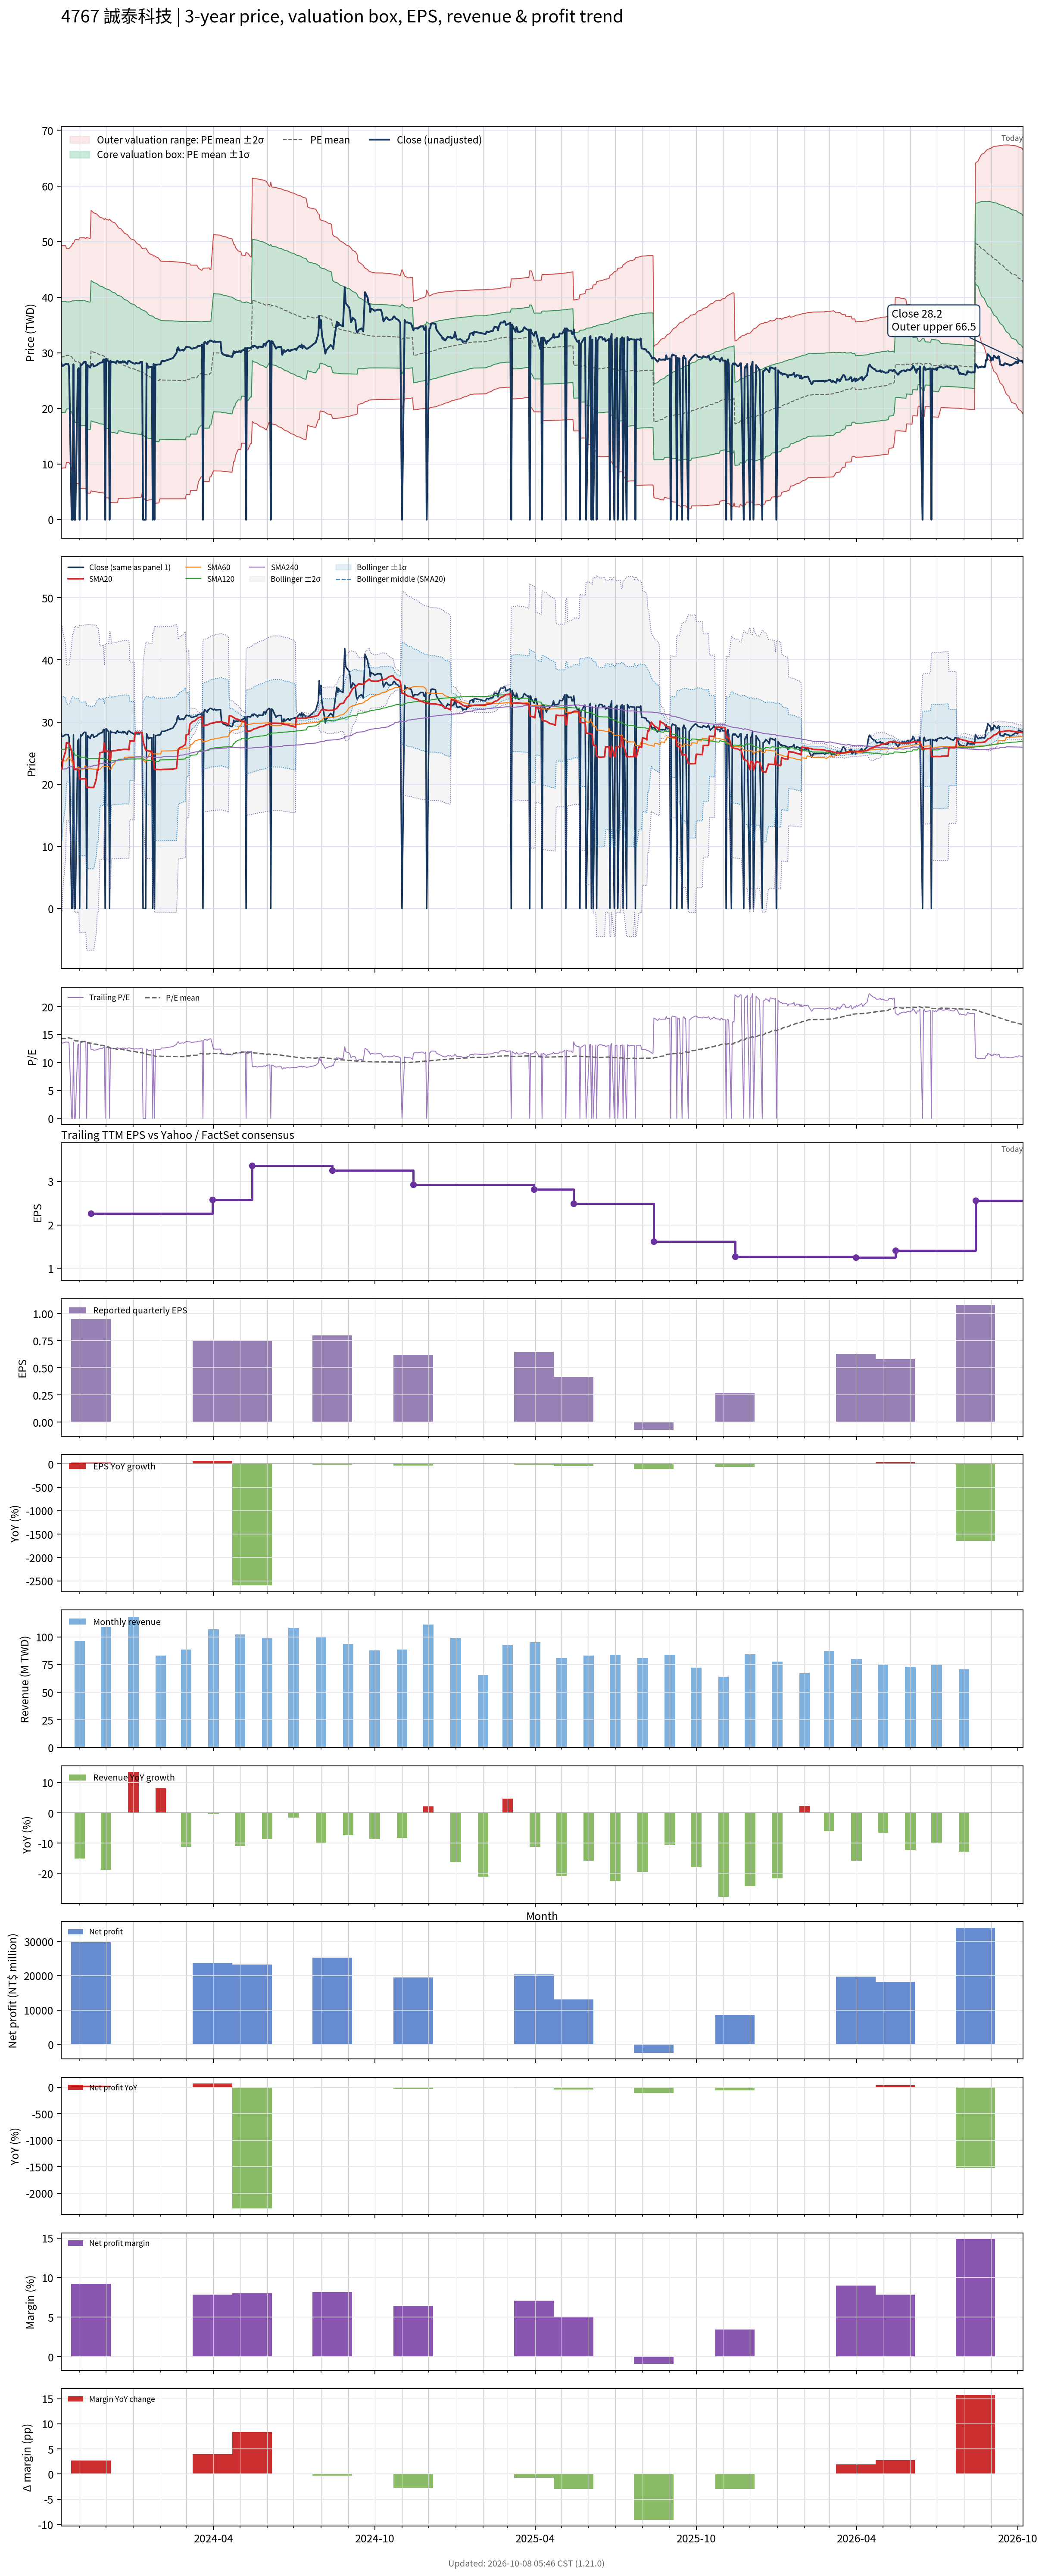

The table this chart was drawn from, first rows:
# chart-version: skill-stock-dynamic-val…
date, close, available_date, period_end, eps, ttm_eps, pe, pe_mean, pe_std, price_m2, price_m1, price_mean, price_p1, price_p2, forward_eps, forward_pe, forward_pe_mean, forward_pe_std, forward_price_m2, forward_price_m1, forward_price_mean, forward_price_p1, forward_price_p2, sma20
2023-10-11, 28.25, 2023-08-14, 2023-06-30, 0.9, 2.05, 13.78, 14.26, 4.879, 9.238, 19.24, 29.24, 39.24, 49.24, , , , , , , , , , 22.5
2023-10-12, 27.65, 2023-08-14, 2023-06-30, 0.9, 2.05, 13.49, 14.27, 4.877, 9.263, 19.26, 29.26, 39.26, 49.25, , , , , , , , , , 22.48
2023-10-13, 27.65, 2023-08-14, 2023-06-30, 0.9, 2.05, 13.49, 14.28, 4.875, 9.289, 19.28, 29.28, 39.27, 49.26, , , , , , , , , , 23.86
2023-10-16, 28, 2023-08-14, 2023-06-30, 0.9, 2.05, 13.66, 14.29, 4.871, 9.329, 19.31, 29.3, 39.29, 49.27, , , , , , , , , , 25.26
2023-10-17, 28, 2023-08-14, 2023-06-30, 0.9, 2.05, 13.66, 14.41, 4.691, 10.3, 19.92, 29.53, 39.15, 48.76, , , , , , , , , , 26.66
2023-10-18, 27.95, 2023-08-14, 2023-06-30, 0.9, 2.05, 13.63, 14.41, 4.69, 10.31, 19.92, 29.54, 39.15, 48.77, , , , , , , , , , 26.64
2023-10-19, 28, 2023-08-14, 2023-06-30, 0.9, 2.05, 13.66, 14.41, 4.69, 10.31, 19.93, 29.54, 39.16, 48.77, , , , , , , , , , 26.62
2023-10-20, 27.5, 2023-08-14, 2023-06-30, 0.9, 2.05, 13.41, 14.4, 4.69, 10.29, 19.9, 29.52, 39.14, 48.75, , , , , , , , , , 26.61
2023-10-23, 0.000000, 2023-08-14, 2023-06-30, 0.9, 2.05, 0.000000, 14.28, 4.871, 9.313, 19.3, 29.28, 39.27, 49.26, , , , , , , , , , 25.2
2023-10-24, 0.000000, 2023-08-14, 2023-06-30, 0.9, 2.05, 0.000000, 14.16, 5.042, 8.354, 18.69, 29.03, 39.36, 49.7, , , , , , , , , , 23.8
2023-10-25, 27.95, 2023-08-14, 2023-06-30, 0.9, 2.05, 13.63, 14.14, 5.04, 8.327, 18.66, 28.99, 39.32, 49.66, , , , , , , , , , 23.8
2023-10-26, 0.000000, 2023-08-14, 2023-06-30, 0.9, 2.05, 0.000000, 14.01, 5.199, 7.398, 18.06, 28.71, 39.37, 50.03, , , , , , , , , , 22.39
2023-10-27, 0.000000, 2023-08-14, 2023-06-30, 0.9, 2.05, 0.000000, 13.87, 5.351, 6.505, 17.47, 28.44, 39.41, 50.38, , , , , , , , , , 22.39
2023-10-30, 27, 2023-08-14, 2023-06-30, 0.9, 2.05, 13.17, 13.86, 5.349, 6.474, 17.44, 28.41, 39.37, 50.34, , , , , , , , , , 22.33
2023-10-31, 27.25, 2023-08-14, 2023-06-30, 0.9, 2.05, 13.29, 13.85, 5.349, 6.452, 17.42, 28.38, 39.35, 50.32, , , , , , , , , , 22.28
2023-11-01, 0.000000, 2023-08-14, 2023-06-30, 0.9, 2.05, 0.000000, 13.73, 5.496, 5.617, 16.88, 28.15, 39.42, 50.69, , , , , , , , , , 20.87
2023-11-02, 27.95, 2023-08-14, 2023-06-30, 0.9, 2.05, 13.63, 13.73, 5.496, 5.62, 16.89, 28.15, 39.42, 50.69, , , , , , , , , , 20.86
2023-11-03, 27.75, 2023-08-14, 2023-06-30, 0.9, 2.05, 13.54, 13.74, 5.496, 5.631, 16.9, 28.16, 39.43, 50.7, , , , , , , , , , 20.85
2023-11-06, 28.35, 2023-08-14, 2023-06-30, 0.9, 2.05, 13.83, 13.75, 5.495, 5.656, 16.92, 28.19, 39.45, 50.72, , , , , , , , , , 20.87
2023-11-07, 28.35, 2023-08-14, 2023-06-30, 0.9, 2.05, 13.83, 13.72, 5.486, 5.636, 16.88, 28.13, 39.38, 50.62, , , , , , , , , , 20.88
2023-11-08, 28.35, 2023-08-14, 2023-06-30, 0.9, 2.05, 13.83, 13.69, 5.477, 5.617, 16.84, 28.07, 39.3, 50.53, , , , , , , , , , 20.89
2023-11-09, 0.000000, 2023-08-14, 2023-06-30, 0.9, 2.05, 0.000000, 13.55, 5.608, 4.786, 16.28, 27.78, 39.28, 50.77, , , , , , , , , , 19.5
2023-11-10, 27.8, 2023-08-14, 2023-06-30, 0.9, 2.05, 13.56, 13.52, 5.598, 4.765, 16.24, 27.72, 39.19, 50.67, , , , , , , , , , 19.51
2023-11-13, 27.35, 2023-08-14, 2023-06-30, 0.9, 2.05, 13.34, 13.49, 5.588, 4.741, 16.2, 27.65, 39.11, 50.56, , , , , , , , , , 19.48
2023-11-14, 27.8, 2023-11-14, 2023-09-30, 0.95, 2.26, 12.3, 13.45, 5.578, 5.177, 17.78, 30.39, 43, 55.61, , , , , , , , , , 19.47
2023-11-15, 28, 2023-11-14, 2023-09-30, 0.95, 2.26, 12.39, 13.41, 5.568, 5.132, 17.72, 30.3, 42.88, 55.46, , , , , , , , , , 19.47
2023-11-16, 27.95, 2023-11-14, 2023-09-30, 0.95, 2.26, 12.37, 13.36, 5.556, 5.09, 17.65, 30.2, 42.76, 55.31, , , , , , , , , , 19.47
2023-11-17, 27.55, 2023-11-14, 2023-09-30, 0.95, 2.26, 12.19, 13.32, 5.543, 5.045, 17.57, 30.1, 42.63, 55.16, , , , , , , , , , 19.47
2023-11-20, 27.75, 2023-11-14, 2023-09-30, 0.95, 2.26, 12.28, 13.27, 5.53, 5.006, 17.5, 30, 42.5, 54.99, , , , , , , , , , 20.86
2023-11-21, 27.8, 2023-11-14, 2023-09-30, 0.95, 2.26, 12.3, 13.23, 5.516, 4.967, 17.43, 29.9, 42.37, 54.83, , , , , , , , , , 22.25
2023-11-22, 28.05, 2023-11-14, 2023-09-30, 0.95, 2.26, 12.41, 13.19, 5.504, 4.931, 17.37, 29.81, 42.25, 54.68, , , , , , , , , , 22.25
2023-11-23, 28.05, 2023-11-14, 2023-09-30, 0.95, 2.26, 12.41, 13.15, 5.49, 4.897, 17.3, 29.71, 42.12, 54.53, , , , , , , , , , 23.66
2023-11-24, 28.2, 2023-11-14, 2023-09-30, 0.95, 2.26, 12.48, 13.11, 5.477, 4.866, 17.24, 29.62, 42, 54.37, , , , , , , , , , 25.07
2023-11-27, 28.3, 2023-11-14, 2023-09-30, 0.95, 2.26, 12.52, 13.07, 5.464, 4.835, 17.18, 29.53, 41.88, 54.23, , , , , , , , , , 25.13
2023-11-28, 28.8, 2023-11-14, 2023-09-30, 0.95, 2.26, 12.74, 13.03, 5.453, 4.808, 17.13, 29.45, 41.78, 54.1, , , , , , , , , , 25.21
2023-11-29, 28.8, 2023-11-14, 2023-09-30, 0.95, 2.26, 12.74, 13, 5.439, 4.785, 17.08, 29.37, 41.66, 53.95, , , , , , , , , , 26.65
2023-11-30, 0.000000, 2023-11-14, 2023-09-30, 0.95, 2.26, 0.000000, 12.85, 5.554, 3.945, 16.5, 29.05, 41.6, 54.15, , , , , , , , , , 25.25
2023-12-01, 28.95, 2023-11-14, 2023-09-30, 0.95, 2.26, 12.81, 12.82, 5.54, 3.928, 16.45, 28.97, 41.49, 54.01, , , , , , , , , , 25.31
2023-12-04, 28.4, 2023-11-14, 2023-09-30, 0.95, 2.26, 12.57, 12.78, 5.525, 3.907, 16.39, 28.88, 41.37, 53.85, , , , , , , , , , 25.31
2023-12-05, 0.000000, 2023-11-14, 2023-09-30, 0.95, 2.26, 0.000000, 12.64, 5.632, 3.101, 15.83, 28.56, 41.29, 54.02, , , , , , , , , , 23.89
2023-12-06, 28.55, 2023-11-14, 2023-09-30, 0.95, 2.26, 12.63, 12.6, 5.617, 3.085, 15.78, 28.47, 41.17, 53.86, , , , , , , , , , 23.91
2023-12-07, 28.3, 2023-11-14, 2023-09-30, 0.95, 2.26, 12.52, 12.56, 5.601, 3.068, 15.73, 28.39, 41.05, 53.7, , , , , , , , , , 25.32
2023-12-08, 28.35, 2023-11-14, 2023-09-30, 0.95, 2.26, 12.54, 12.52, 5.584, 3.056, 15.68, 28.3, 40.92, 53.54, , , , , , , , , , 25.35
2023-12-11, 28.3, 2023-11-14, 2023-09-30, 0.95, 2.26, 12.52, 12.48, 5.568, 3.043, 15.63, 28.21, 40.79, 53.37, , , , , , , , , , 25.39
2023-12-12, 28.15, 2023-11-14, 2023-09-30, 0.95, 2.26, 12.46, 12.44, 5.548, 3.035, 15.57, 28.11, 40.65, 53.19, , , , , , , , , , 25.41
2023-12-13, 28.45, 2023-11-14, 2023-09-30, 0.95, 2.26, 12.59, 12.39, 5.525, 3.04, 15.53, 28.01, 40.5, 52.98, , , , , , , , , , 25.43
2023-12-14, 28.6, 2023-11-14, 2023-09-30, 0.95, 2.26, 12.65, 12.35, 5.5, 3.05, 15.48, 27.91, 40.34, 52.77, , , , , , , , , , 25.47
2023-12-15, 28.35, 2023-11-14, 2023-09-30, 0.95, 2.26, 12.54, 12.45, 5.381, 3.823, 15.98, 28.15, 40.31, 52.47, , , , , , , , , , 25.51
2023-12-18, 28.35, 2023-11-14, 2023-09-30, 0.95, 2.26, 12.54, 12.41, 5.36, 3.823, 15.94, 28.05, 40.16, 52.27, , , , , , , , , , 25.54
2023-12-19, 28.25, 2023-11-14, 2023-09-30, 0.95, 2.26, 12.5, 12.37, 5.338, 3.825, 15.89, 27.95, 40.01, 52.08, , , , , , , , , , 25.56
2023-12-20, 28.5, 2023-11-14, 2023-09-30, 0.95, 2.26, 12.61, 12.32, 5.314, 3.834, 15.84, 27.85, 39.86, 51.87, , , , , , , , , , 25.58
2023-12-21, 28.25, 2023-11-14, 2023-09-30, 0.95, 2.26, 12.5, 12.28, 5.293, 3.835, 15.8, 27.76, 39.72, 51.68, , , , , , , , , , 25.59
2023-12-22, 28.45, 2023-11-14, 2023-09-30, 0.95, 2.26, 12.59, 12.24, 5.27, 3.843, 15.75, 27.67, 39.58, 51.49, , , , , , , , , , 25.61
2023-12-25, 28, 2023-11-14, 2023-09-30, 0.95, 2.26, 12.39, 12.2, 5.247, 3.851, 15.71, 27.57, 39.42, 51.28, , , , , , , , , , 25.59
2023-12-26, 28.5, 2023-11-14, 2023-09-30, 0.95, 2.26, 12.61, 12.16, 5.223, 3.862, 15.67, 27.47, 39.28, 51.08, , , , , , , , , , 25.57
2023-12-27, 28.55, 2023-11-14, 2023-09-30, 0.95, 2.26, 12.63, 12.12, 5.2, 3.874, 15.63, 27.38, 39.13, 50.89, , , , , , , , , , 25.56
2023-12-28, 28.5, 2023-11-14, 2023-09-30, 0.95, 2.26, 12.61, 12.08, 5.178, 3.887, 15.59, 27.29, 38.99, 50.69, , , , , , , , , , 26.99
2023-12-29, 28.35, 2023-11-14, 2023-09-30, 0.95, 2.26, 12.54, 12.03, 5.154, 3.902, 15.55, 27.2, 38.84, 50.49, , , , , , , , , , 26.96
2024-01-02, 28.05, 2023-11-14, 2023-09-30, 0.95, 2.26, 12.41, 11.99, 5.128, 3.919, 15.51, 27.1, 38.69, 50.28, , , , , , , , , , 26.94
... 668 more rows
